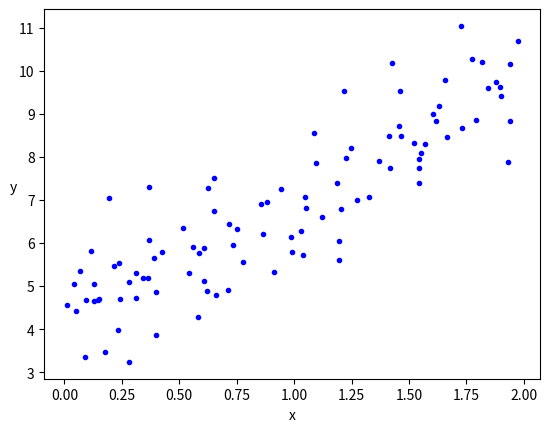
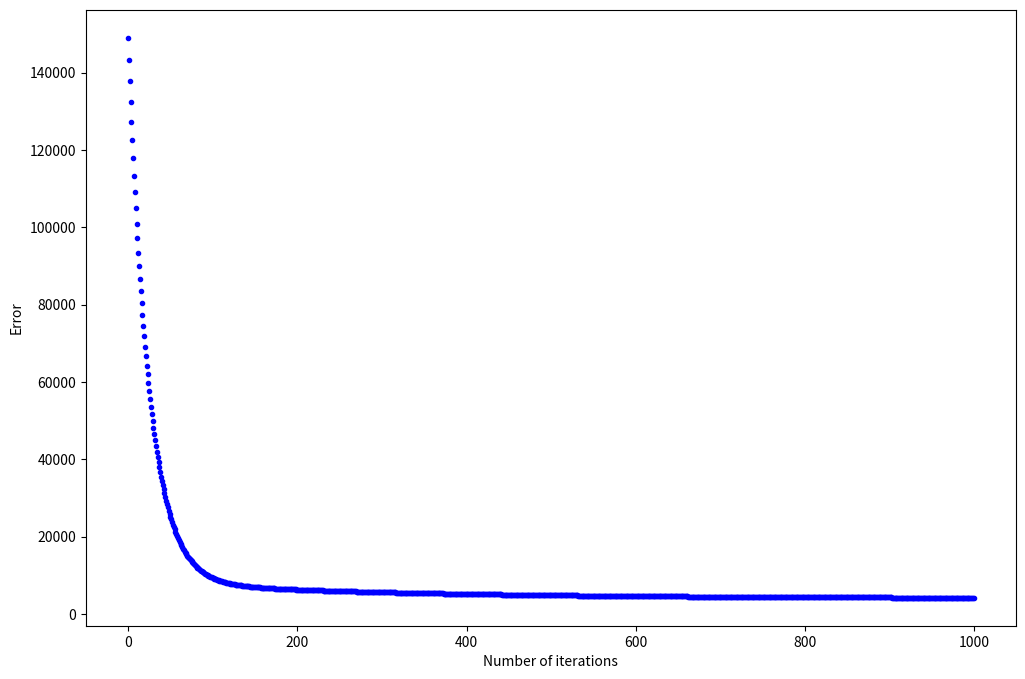
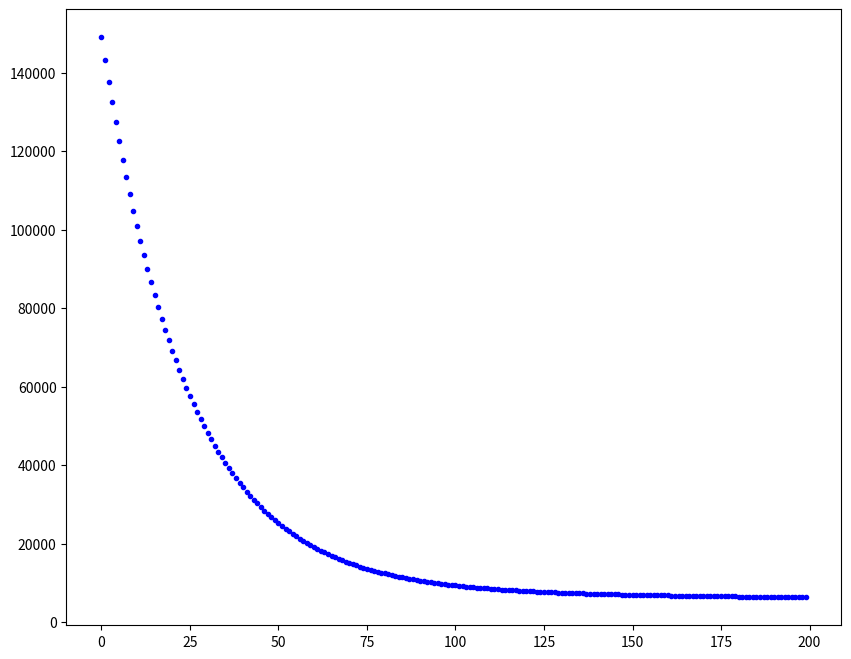
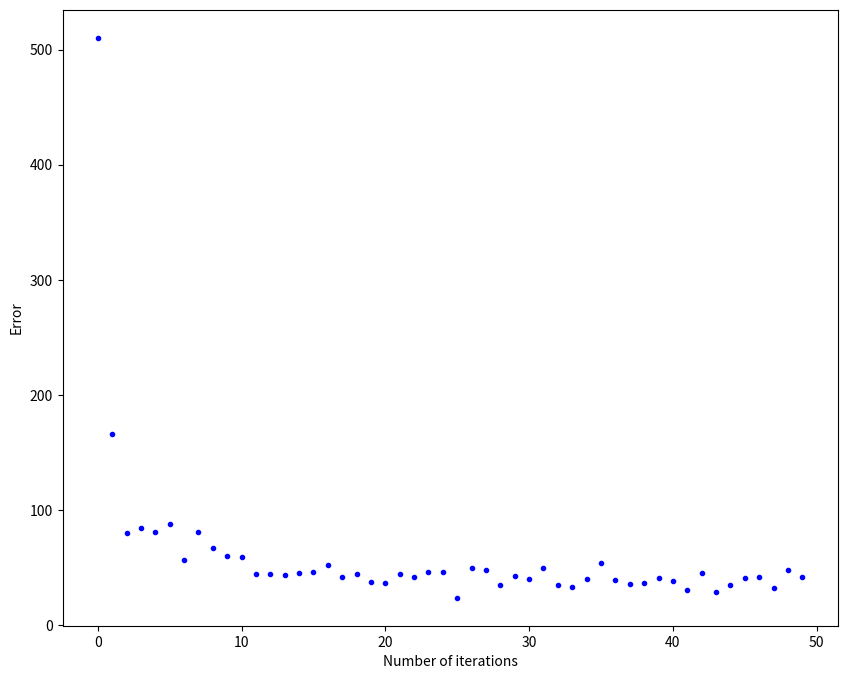
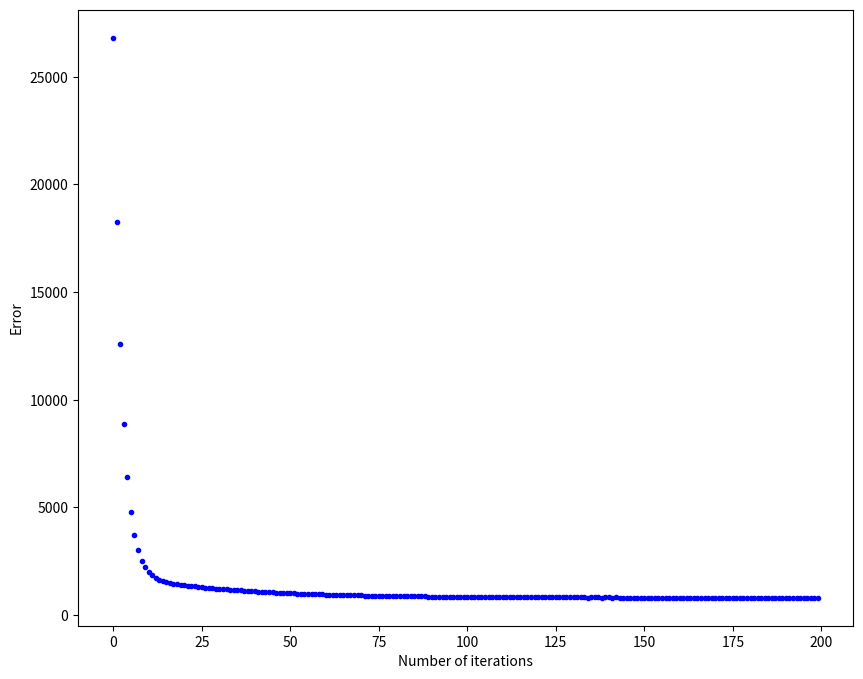

Generate these figures, in order, with matplotlib:
import numpy as np
import matplotlib.pyplot as plt

np.random.seed(42)

X = 2 * np.random.rand(100, 1)
y = 4 + 3 * X + np.random.randn(100, 1)

plt.plot(X, y, 'b.')
plt.xlabel('x')
plt.ylabel('y', rotation=0)

def cal_cost(y_pred, X, y):
    '''
    Calculates the cost for given X and Y.
    y_pred = Vector of y_preds 
    X = Row of X's np.zeros((2, j))
    y = Actual y's np.zeros((2, 1))
    
    where:
        j is the no of features
    '''
    
    m = len(y)
    
    predictions = X.dot(y_pred)
    cost = (1 / 2 * m) * np.sum(np.square(predictions - y))

    return cost

def gradient_descent(X, y, y_pred, learning_rate=0.01, iterations=100):
    '''
    X = Matrix of X with added bias units
    y = Vector of Y
    y_pred = Vector of y_preds np.random.randn(j, 1)
    learning_rate 
    iterations = no of iterations
    
    Returns the final y_pred vector and array of cost history over no of iterations
    '''

    m = len(y)
    cost_history = np.zeros(iterations)
    y_pred_history = np.zeros((iterations, 2))
    
    for it in range(iterations):    
        prediction = np.dot(X, y_pred)
        y_pred = y_pred - (1 / m) * learning_rate * (X.T.dot((prediction - y)))
        y_pred_history[it,:] = y_pred.T
        cost_history[it]  = cal_cost(y_pred, X, y)
        
    return y_pred, cost_history, y_pred_history    

lr = 0.01
n_iter = 1000

y_pred = np.random.randn(2,1)
X_b = np.c_[np.ones((len(X), 1)), X]
y_pred, cost_history, y_pred_history = gradient_descent(X_b, y, y_pred, lr, n_iter)

print('y_pred[0]: {:0.3f}\ny_pred[1]: {:0.3f}'.format(y_pred[0][0], y_pred[1][0]))
print('Final error: {:0.3f}'.format(cost_history[-1]))

fig, ax = plt.subplots(figsize=(12,8))

ax.set_ylabel('Error')
ax.set_xlabel('Number of iterations')

ax.plot(range(n_iter), cost_history, 'b.')

fig,ax = plt.subplots(figsize=(10,8))
ax.plot(range(200), cost_history[:200], 'b.')

def stocashtic_gradient_descent(X, y, y_pred, learning_rate=0.01, iterations=10):
    '''
    X = Matrix of X with added bias units
    y = Vector of Y
    y_pred = Vector of y_pred np.random.randn(j,1)
    learning_rate 
    iterations = no of iterations
    
    Returns the final y_pred vector and array of cost history over no of iterations
    '''

    m = len(y)
    cost_history = np.zeros(iterations)
    
    for it in range(iterations):
        cost = 0.0
        
        for i in range(m):
            rand_ind = np.random.randint(0,m)
            X_i = X[rand_ind, :].reshape(1, X.shape[1])
            y_i = y[rand_ind].reshape(1,1)
            prediction = np.dot(X_i, y_pred)

            y_pred = y_pred - (1 / m) * learning_rate *(X_i.T.dot((prediction - y_i)))
            cost += cal_cost(y_pred, X_i, y_i)

        cost_history[it]  = cost
        
    return y_pred, cost_history

lr = 0.5
n_iter = 50
y_pred = np.random.randn(2, 1)
X_b = np.c_[np.ones((len(X), 1)), X]
y_pred, cost_history = stocashtic_gradient_descent(X_b, y, y_pred, lr, n_iter)

print('y_pred[0]: {:0.3f}\ny_pred[1]: {:0.3f}'.format(y_pred[0][0], y_pred[1][0]))
print('Final error: {:0.3f}'.format(cost_history[-1]))

fig, ax = plt.subplots(figsize=(10,8))

ax.set_ylabel('Error')
ax.set_xlabel('Number of iterations')
y_pred = np.random.randn(2,1)

ax.plot(range(n_iter), cost_history, 'b.')

def minibatch_gradient_descent(X, y, y_pred, learning_rate=0.01, iterations=10, batch_size=20):
    '''
    X = Matrix of X without added bias units
    y = Vector of Y
    y_pred = Vector of y_preds np.random.randn(j, 1)
    learning_rate 
    iterations = no of iterations
    
    Returns the final theta vector and array of cost history over no of iterations
    '''

    m = len(y)
    cost_history = np.zeros(iterations)
    n_batches = int(m / batch_size)
    
    for it in range(iterations):
        cost = 0.0
        indices = np.random.permutation(m)
        X = X[indices]
        y = y[indices]

        for i in range(0, m, batch_size):
            X_i = X[i: i + batch_size]
            y_i = y[i: i + batch_size]
            
            X_i = np.c_[np.ones(len(X_i)), X_i]
            prediction = np.dot(X_i, y_pred)

            y_pred = y_pred - (1 / m) * learning_rate * (X_i.T.dot((prediction - y_i)))
            cost += cal_cost(y_pred, X_i, y_i)

        cost_history[it]  = cost
        
    return y_pred, cost_history

lr = 0.1
n_iter = 200
y_pred = np.random.randn(2,1)
y_pred, cost_history = minibatch_gradient_descent(X, y, y_pred, lr, n_iter)

print('y_pred[0]: {:0.3f}\ny_pred[1]: {:0.3f}'.format(y_pred[0][0], y_pred[1][0]))
print('Final error: {:0.3f}'.format(cost_history[-1]))

fig, ax = plt.subplots(figsize=(10,8))

ax.set_ylabel('Error')
ax.set_xlabel('Number of iterations')
y_pred = np.random.randn(2,1)

ax.plot(range(n_iter), cost_history, 'b.')

